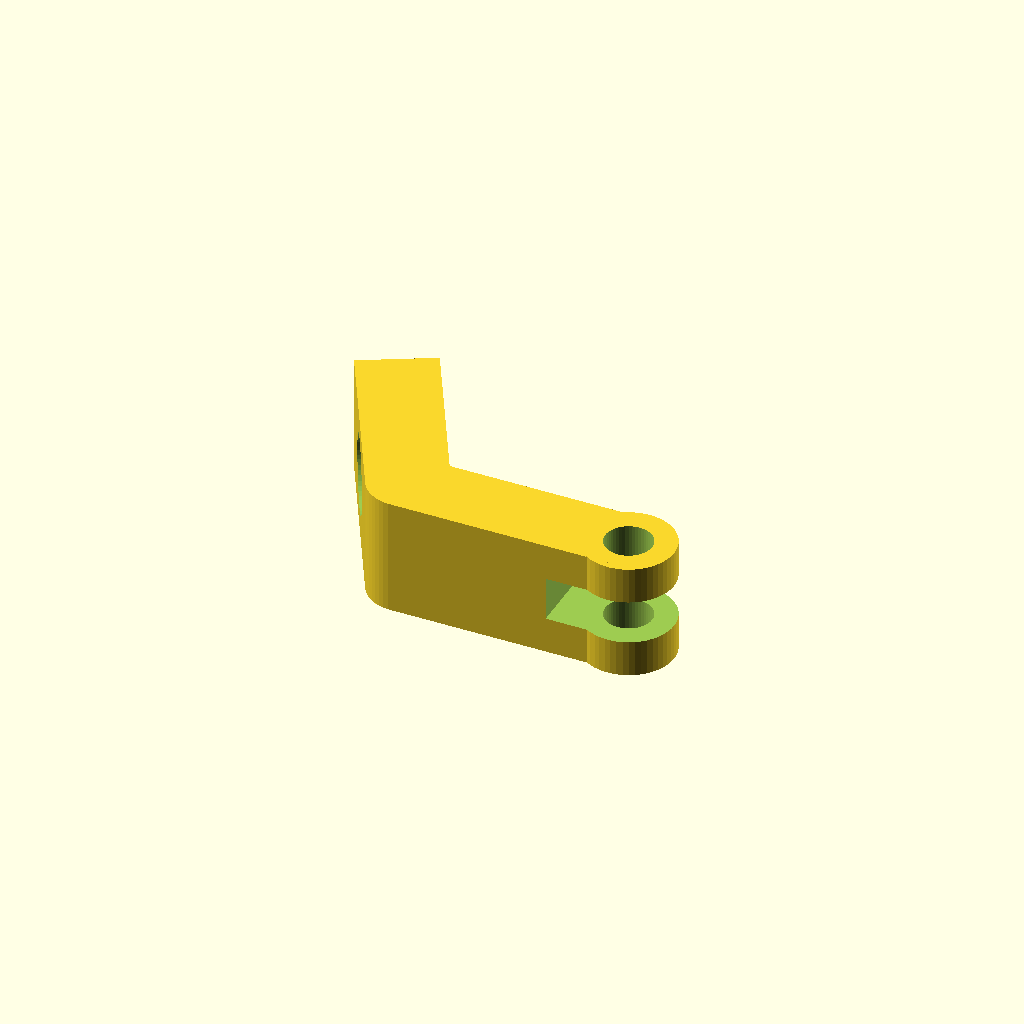
Cell 1 — every parameter at its default value.
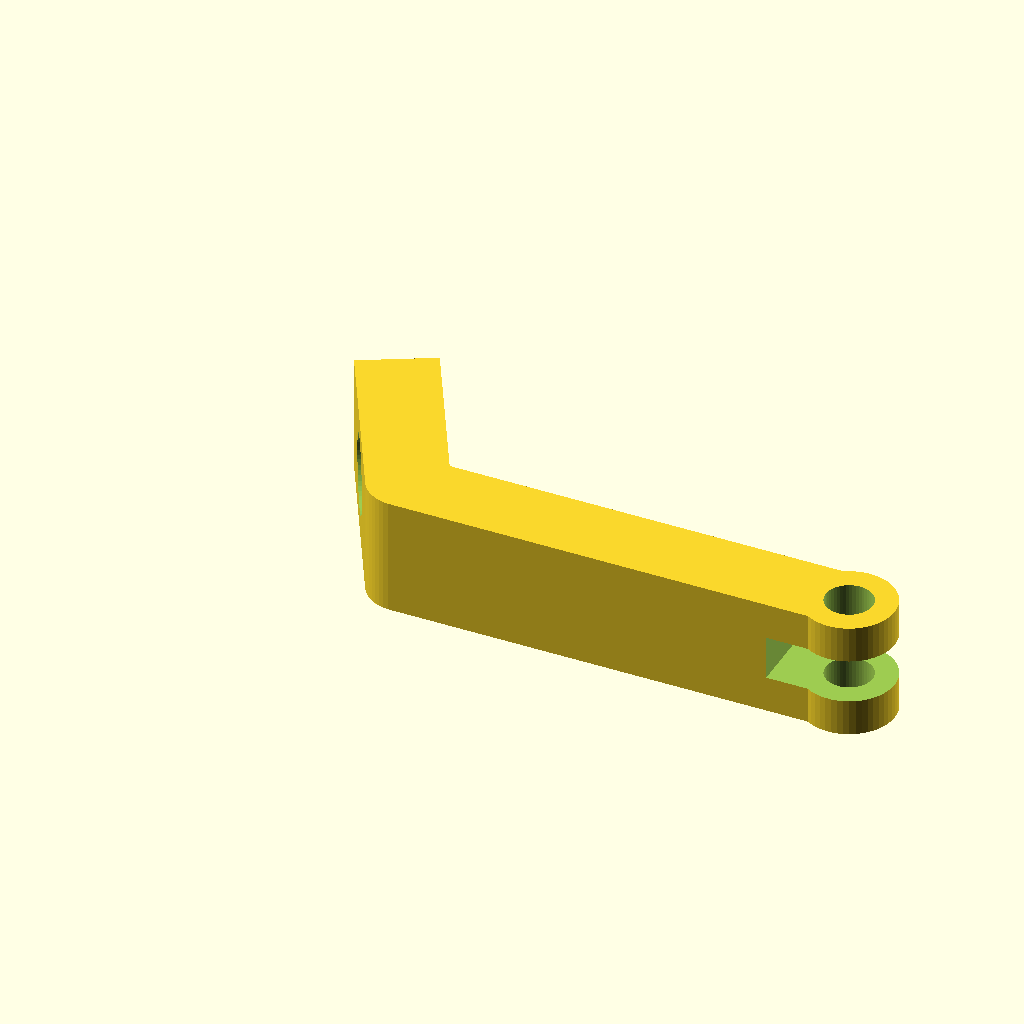
Cell 2 — length set to 34, the other parameters unchanged.
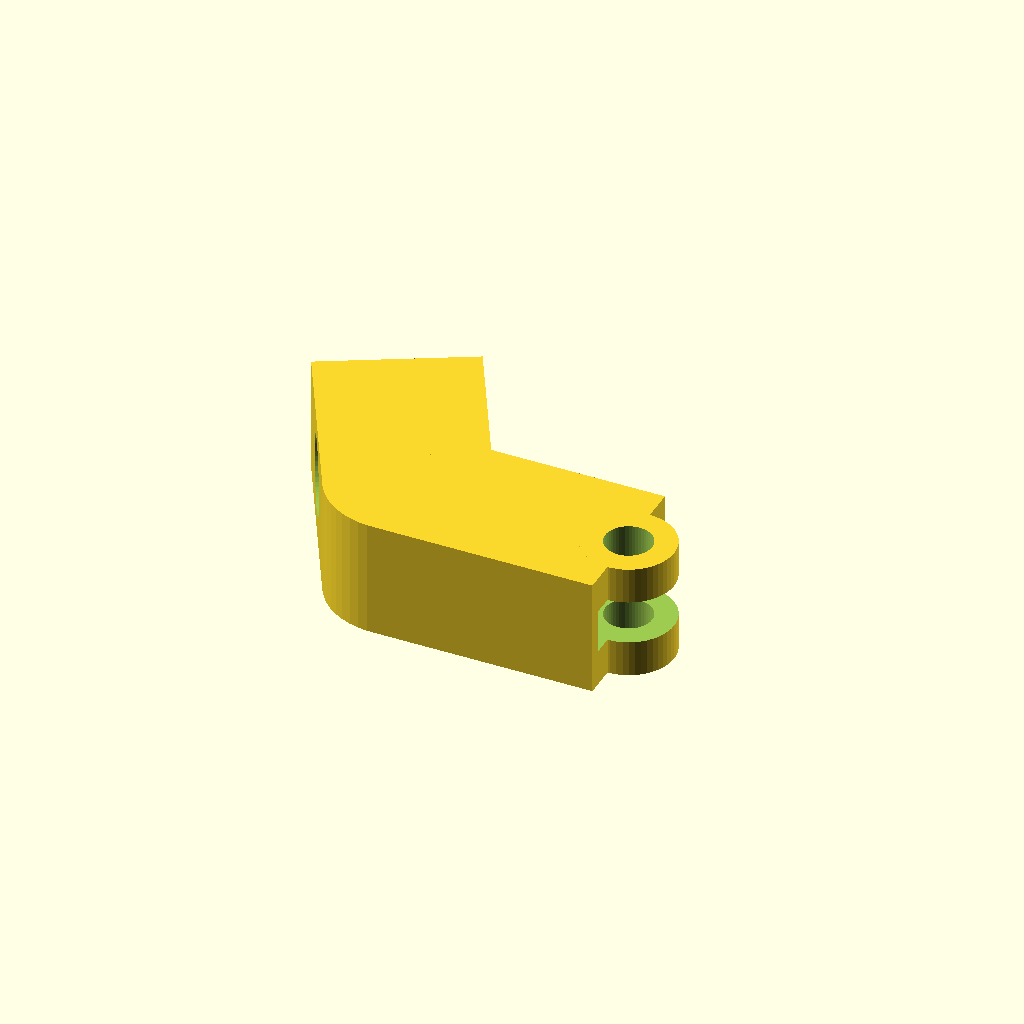
Cell 3: thick = 12 (everything else at default).
All cells are drawn from one camera (rotation 55°, 0°, 25°, orthographic, colour scheme Cornfield), so only the parameter changes between them.
Source of the model, Bowden_v2/conexao_ventilador.scad:
height = 7 + 2;
length = 17;
angle = 180 - 62;
thick = 6;

difference(){
    union(){
        rotate( angle, [ 0, 0, 1 ] ) {
            difference(){
                translate( [ 0, - thick / 2, 0 ] )
                    cube( [ 15, thick, height ] );
                translate( [ 15 / 2, thick / 2 + 0.1, height / 2 ] )
                    rotate( 90, [ 1, 0, 0 ] )
                        cylinder( h = thick + 0.2, r = 4 / 2 + 1, $fn = 50 );
            }
        }
        cylinder( h = height, r = thick / 2, $fn = 50 );
    
        translate( [ 0, -thick / 2, 0 ] )
            cube( [ length, thick, height ] );
    
        translate( [ length, 0, 0 ] )
            cylinder( h = height, r = 3.5, $fn = 50 );
    }
    
    translate( [ length, 0, -1 ] )
        cylinder( h = height + 2, r = 1.8, $fn = 50 );
    translate( [ length - 5, -5, ( height - 3.4 ) / 2 ] )
        cube( [ 10, 10, 3.4 ] );
}
Customizer parameters (derived from the source; name, type, default, range or options):
length: number, default 17
thick: number, default 6
